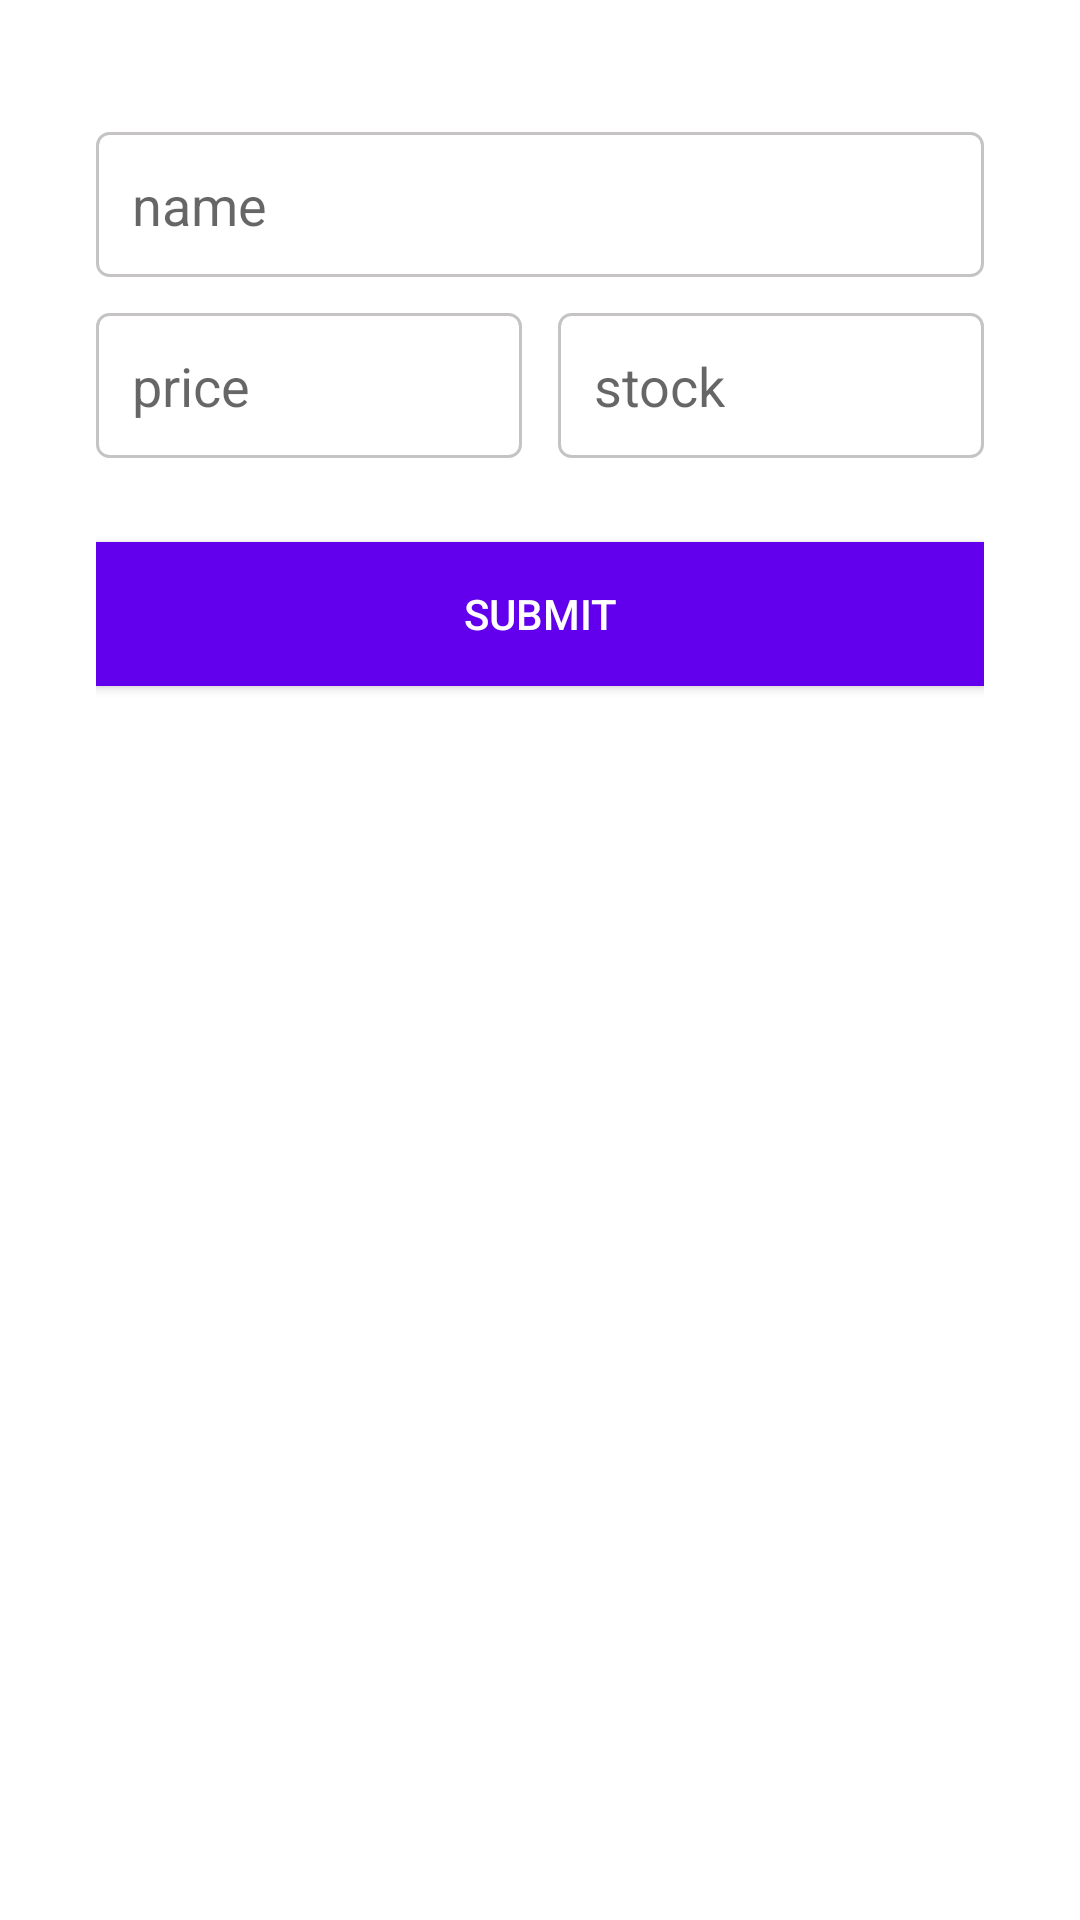

Write the Android layout XML for this screen, with the resource values it uses.
<!-- AndroidManifest.xml: application theme Theme.MyStock -->
<!-- res/layout/activity_create.xml -->
<?xml version="1.0" encoding="utf-8"?>
<androidx.appcompat.widget.LinearLayoutCompat xmlns:android="http://schemas.android.com/apk/res/android"
    xmlns:tools="http://schemas.android.com/tools"
    android:layout_width="match_parent"
    android:layout_height="match_parent"
    android:orientation="vertical"
    android:padding="32dp"
    tools:context=".CreateActivity">

    <androidx.appcompat.widget.AppCompatEditText
        android:id="@+id/edit_text_name"
        android:layout_width="match_parent"
        android:layout_height="wrap_content"
        android:layout_marginTop="12dp"
        android:background="@drawable/edit_text_border"
        android:hint="@string/name"
        android:padding="12dp" />

    <androidx.appcompat.widget.LinearLayoutCompat
        android:layout_width="match_parent"
        android:layout_height="wrap_content"
        android:layout_marginTop="12dp"
        android:orientation="horizontal">

        <androidx.appcompat.widget.AppCompatEditText
            android:id="@+id/edit_text_price"
            android:layout_width="match_parent"
            android:layout_height="wrap_content"
            android:layout_weight="1"
            android:background="@drawable/edit_text_border"
            android:hint="@string/price"
            android:inputType="number"
            android:padding="12dp" />

        <View
            android:layout_width="12dp"
            android:layout_height="match_parent" />

        <androidx.appcompat.widget.AppCompatEditText
            android:id="@+id/edit_text_stock"
            android:layout_width="match_parent"
            android:layout_height="wrap_content"
            android:layout_weight="1"
            android:background="@drawable/edit_text_border"
            android:hint="@string/stock"
            android:inputType="number"
            android:padding="12dp" />

    </androidx.appcompat.widget.LinearLayoutCompat>

    <androidx.appcompat.widget.AppCompatButton
        android:id="@+id/button_submit"
        android:layout_width="match_parent"
        android:layout_height="wrap_content"
        android:layout_marginTop="28dp"
        android:background="@color/design_default_color_primary"
        android:text="@string/submit"
        android:textColor="@android:color/white" />


</androidx.appcompat.widget.LinearLayoutCompat>
<!-- resources referenced by this layout -->
<resources>
  <!-- drawable edit_text_border (drawable) -->
  <?xml version="1.0" encoding="utf-8"?>
  <shape
      xmlns:android="http://schemas.android.com/apk/res/android"
      android:padding="60dp">
      <stroke android:width="1dp" android:color="#C5C3C3"/>
      <solid android:color="@android:color/white" />
      <corners android:radius="4dp" />
  </shape>
  <string name="name">name</string>
  <string name="price">price</string>
  <string name="stock">stock</string>
  <string name="submit">submit</string>
  <style name="Theme.MyStock" parent="Theme.MaterialComponents.DayNight.DarkActionBar">
          
          <item name="colorPrimary">@color/purple_500</item>
          <item name="colorPrimaryVariant">@color/purple_700</item>
          <item name="colorOnPrimary">@color/white</item>
          
          <item name="colorSecondary">@color/teal_200</item>
          <item name="colorSecondaryVariant">@color/teal_700</item>
          <item name="colorOnSecondary">@color/black</item>
          
          <item name="android:statusBarColor" tools:targetApi="l">?attr/colorPrimary</item>
          
      </style>
  <color name="purple_500">#FF6200EE</color>
  <color name="purple_700">#FF3700B3</color>
  <color name="white">#FFFFFFFF</color>
  <color name="teal_200">#FF03DAC5</color>
  <color name="teal_700">#FF018786</color>
  <color name="black">#FF000000</color>
</resources>
